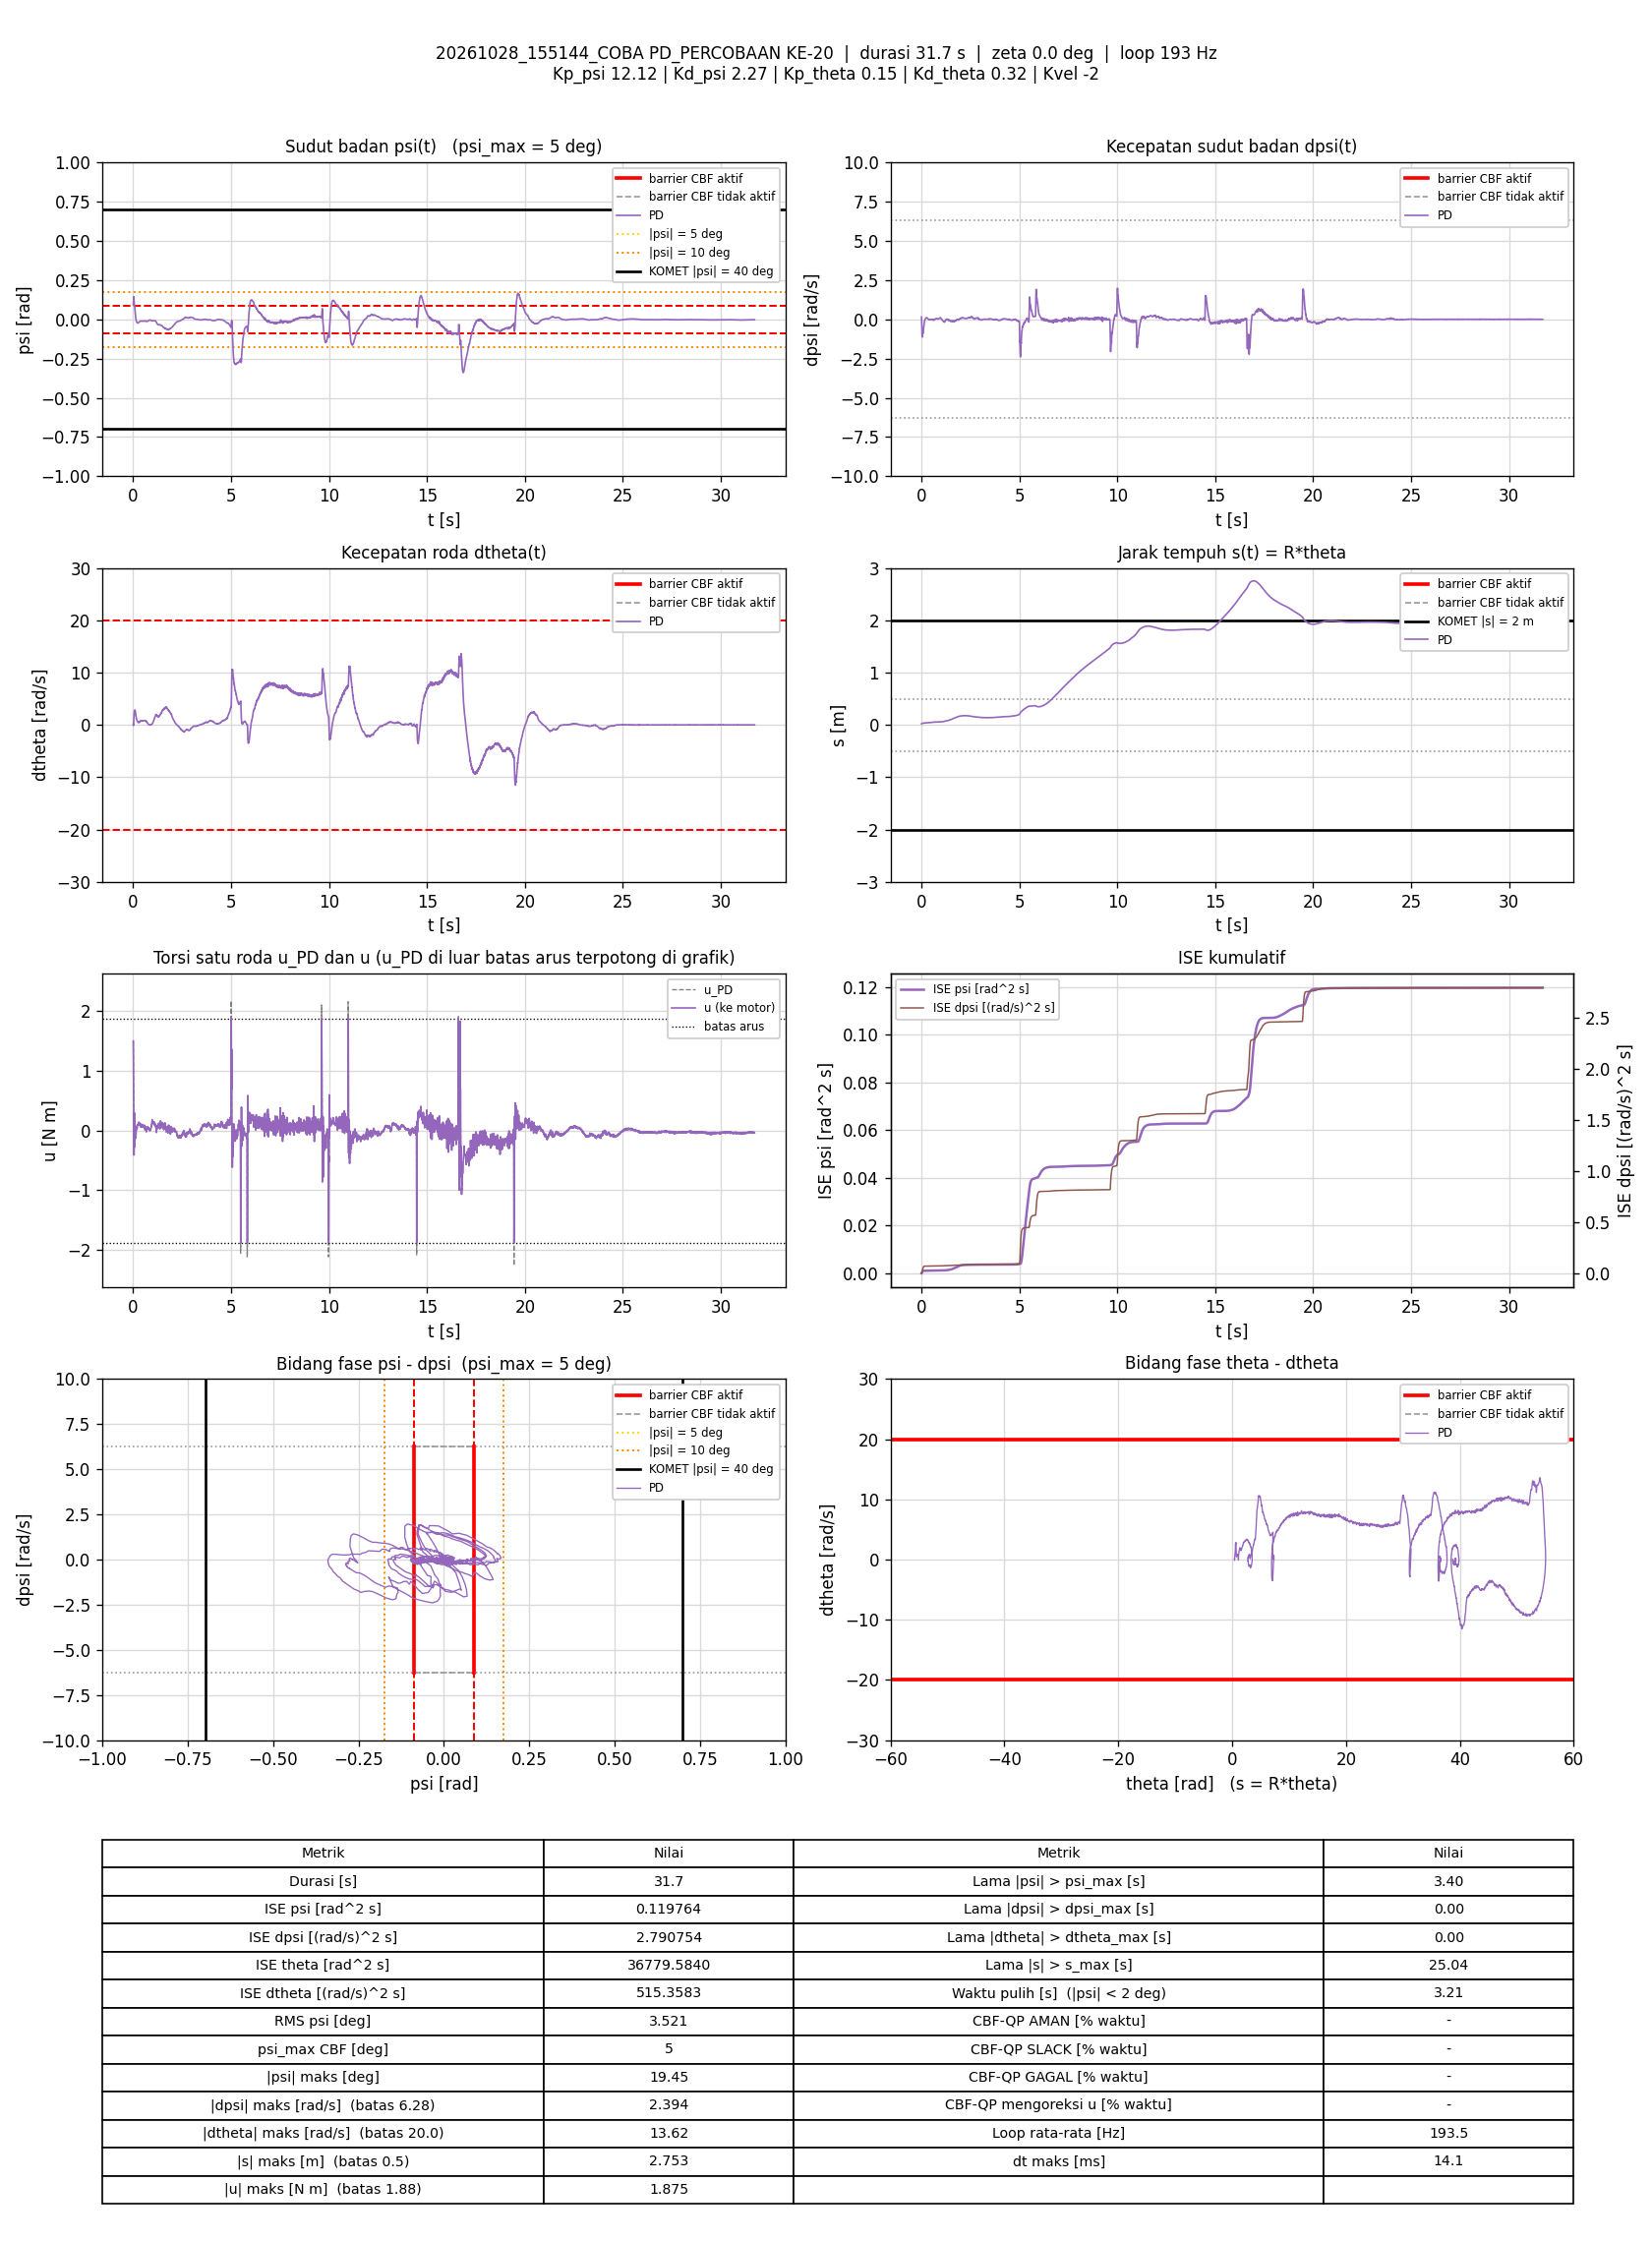

The table this chart was drawn from, first rows:
t_s, theta_rad, dtheta_rad_s, psi_rad, dpsi_rad_s, error_theta, error_dtheta, error_psi, error_dpsi, u_PD_Nm, u_Nm, status_cbf, dorong_N, ISE_theta, ISE_dtheta, ISE_psi, ISE_dpsi, Kp_psi, Kd_psi, Kp_theta, Kd_theta, Kvel, Alpha_1, Alpha_2
0.006806, 0.4082, 0.1353, 0.09247, 0.1464, -0.4082, -0.1353, -0.09247, -0.1464, 1.496, 1.496, -, 0, 0.001134, 0.0001246, 5.8192308e-05, 0.0001459, 12.12, 2.27, 0.15, 0.32, -2, 7.42, 8.45
0.01183, 0.4161, -0.1206, 0.1032, -0.007059, -0.4161, 0.1206, -0.1032, 0.007059, 1.196, 1.196, -, 0, 0.002004, 0.0001978, 0.0001117, 0.0001462, 12.12, 2.27, 0.15, 0.32, -2, 7.42, 8.45
0.01679, 0.4377, -0.0304, 0.1175, -0.2274, -0.4377, 0.0304, -0.1175, 0.2274, 0.898, 0.898, -, 0, 0.002953, 0.0002024, 0.0001801, 0.0004024, 12.12, 2.27, 0.15, 0.32, -2, 7.42, 8.45
0.02179, 0.4652, 0.4977, 0.1256, -0.4353, -0.4652, -0.4977, -0.1256, 0.4353, 0.694, 0.694, -, 0, 0.004036, 0.001442, 0.0002591, 0.001351, 12.12, 2.27, 0.15, 0.32, -2, 7.42, 8.45
0.02679, 0.4911, 0.8393, 0.1325, -0.6702, -0.4911, -0.8393, -0.1325, 0.6702, 0.3527, 0.3527, -, 0, 0.005241, 0.00496, 0.0003467, 0.003593, 12.12, 2.27, 0.15, 0.32, -2, 7.42, 8.45
0.03178, 0.5161, 1.028, 0.1395, -0.8968, -0.5161, -1.028, -0.1395, 0.8968, -0.01556, -0.01556, -, 0, 0.006572, 0.01024, 0.000444, 0.007612, 12.12, 2.27, 0.15, 0.32, -2, 7.42, 8.45
0.03679, 0.5419, 1.278, 0.1442, -1.106, -0.5419, -1.278, -0.1442, 1.106, -0.3537, -0.3537, -, 0, 0.008041, 0.01841, 0.000548, 0.01373, 12.12, 2.27, 0.15, 0.32, -2, 7.42, 8.45
0.04279, 0.5541, 1.68, 0.1338, -1.131, -0.5541, -1.68, -0.1338, 1.131, -0.4085, -0.4085, -, 0, 0.009885, 0.03536, 0.0006555, 0.02141, 12.12, 2.27, 0.15, 0.32, -2, 7.42, 8.45
0.04778, 0.5655, 2.104, 0.1192, -1.058, -0.5655, -2.104, -0.1192, 1.058, -0.2841, -0.2841, -, 0, 0.01148, 0.05745, 0.0007264, 0.027, 12.12, 2.27, 0.15, 0.32, -2, 7.42, 8.45
0.05279, 0.5715, 2.428, 0.1054, -0.8958, -0.5715, -2.428, -0.1054, 0.8958, 0.02067, 0.02067, -, 0, 0.01312, 0.08696, 0.000782, 0.03102, 12.12, 2.27, 0.15, 0.32, -2, 7.42, 8.45
0.05778, 0.5786, 2.598, 0.09529, -0.7462, -0.5786, -2.598, -0.09529, 0.7462, 0.2925, 0.2925, -, 0, 0.01479, 0.1207, 0.0008274, 0.0338, 12.12, 2.27, 0.15, 0.32, -2, 7.42, 8.45
0.06279, 0.5895, 2.641, 0.08914, -0.7184, -0.5895, -2.641, -0.08914, 0.7184, 0.2948, 0.2948, -, 0, 0.01653, 0.1556, 0.0008672, 0.03638, 12.12, 2.27, 0.15, 0.32, -2, 7.42, 8.45
0.06795, 0.6054, 2.598, 0.0868, -0.8166, -0.6054, -2.598, -0.0868, 0.8166, 0.02983, 0.02983, -, 0, 0.01842, 0.1904, 0.000906, 0.03982, 12.12, 2.27, 0.15, 0.32, -2, 7.42, 8.45
0.07278, 0.6255, 2.657, 0.08708, -0.8467, -0.6255, -2.657, -0.08708, 0.8467, -0.0164, -0.0164, -, 0, 0.02031, 0.2245, 0.0009426, 0.04329, 12.12, 2.27, 0.15, 0.32, -2, 7.42, 8.45
0.07886, 0.6358, 2.564, 0.08106, -0.9146, -0.6358, -2.564, -0.08106, 0.9146, -0.2734, -0.2734, -, 0, 0.02276, 0.2645, 0.0009826, 0.04837, 12.12, 2.27, 0.15, 0.32, -2, 7.42, 8.45
0.08391, 0.6478, 2.657, 0.07189, -0.8283, -0.6478, -2.657, -0.07189, 0.8283, -0.1587, -0.1587, -, 0, 0.02488, 0.3001, 0.001009, 0.05184, 12.12, 2.27, 0.15, 0.32, -2, 7.42, 8.45
0.08883, 0.6578, 2.855, 0.06104, -0.7653, -0.6578, -2.855, -0.06104, 0.7653, -0.08377, -0.08377, -, 0, 0.02701, 0.3402, 0.001027, 0.05472, 12.12, 2.27, 0.15, 0.32, -2, 7.42, 8.45
0.09479, 0.6655, 2.837, 0.05292, -0.6976, -0.6655, -2.837, -0.05292, 0.6976, -0.03422, -0.03422, -, 0, 0.02965, 0.3882, 0.001044, 0.05762, 12.12, 2.27, 0.15, 0.32, -2, 7.42, 8.45
0.09979, 0.6752, 2.671, 0.04651, -0.67, -0.6752, -2.671, -0.04651, 0.67, -0.1027, -0.1027, -, 0, 0.03193, 0.4238, 0.001055, 0.05986, 12.12, 2.27, 0.15, 0.32, -2, 7.42, 8.45
0.1049, 0.6841, 2.623, 0.04073, -0.6374, -0.6841, -2.623, -0.04073, 0.6374, -0.114, -0.114, -, 0, 0.0343, 0.4587, 0.001063, 0.06192, 12.12, 2.27, 0.15, 0.32, -2, 7.42, 8.45
0.1098, 0.6912, 2.531, 0.03459, -0.597, -0.6912, -2.531, -0.03459, 0.597, -0.1261, -0.1261, -, 0, 0.03668, 0.4906, 0.001069, 0.06369, 12.12, 2.27, 0.15, 0.32, -2, 7.42, 8.45
0.1148, 0.6959, 2.422, 0.0281, -0.5329, -0.6959, -2.422, -0.0281, 0.5329, -0.09433, -0.09433, -, 0, 0.03908, 0.5196, 0.001073, 0.0651, 12.12, 2.27, 0.15, 0.32, -2, 7.42, 8.45
0.1198, 0.6977, 2.237, 0.02147, -0.4682, -0.6977, -2.237, -0.02147, 0.4682, -0.08662, -0.08662, -, 0, 0.04151, 0.5447, 0.001075, 0.0662, 12.12, 2.27, 0.15, 0.32, -2, 7.42, 8.45
0.1248, 0.7007, 2.078, 0.01629, -0.4129, -0.7007, -2.078, -0.01629, 0.4129, -0.07483, -0.07483, -, 0, 0.04397, 0.5663, 0.001076, 0.06705, 12.12, 2.27, 0.15, 0.32, -2, 7.42, 8.45
0.1307, 0.7026, 1.874, 0.0116, -0.3825, -0.7026, -1.874, -0.0116, 0.3825, -0.128, -0.128, -, 0, 0.04691, 0.5872, 0.001077, 0.06792, 12.12, 2.27, 0.15, 0.32, -2, 7.42, 8.45
0.1359, 0.7049, 1.767, 0.006378, -0.3308, -0.7049, -1.767, -0.006378, 0.3308, -0.1081, -0.1081, -, 0, 0.04949, 0.6034, 0.001077, 0.06849, 12.12, 2.27, 0.15, 0.32, -2, 7.42, 8.45
0.1409, 0.7079, 1.691, 0.0008946, -0.2823, -0.7079, -1.691, -0.0008946, 0.2823, -0.08889, -0.08889, -, 0, 0.05196, 0.6175, 0.001077, 0.06888, 12.12, 2.27, 0.15, 0.32, -2, 7.42, 8.45
0.1468, 0.7096, 1.581, -0.003541, -0.2166, -0.7096, -1.581, 0.003541, 0.2166, -0.02886, -0.02886, -, 0, 0.05497, 0.6324, 0.001078, 0.06916, 12.12, 2.27, 0.15, 0.32, -2, 7.42, 8.45
0.1518, 0.7126, 1.476, -0.007413, -0.1692, -0.7126, -1.476, 0.007413, 0.1692, -0.001677, -0.001677, -, 0, 0.0575, 0.6433, 0.001078, 0.06931, 12.12, 2.27, 0.15, 0.32, -2, 7.42, 8.45
0.1569, 0.7144, 1.381, -0.01033, -0.124, -0.7144, -1.381, 0.01033, 0.124, 0.03529, 0.03529, -, 0, 0.06009, 0.653, 0.001078, 0.06938, 12.12, 2.27, 0.15, 0.32, -2, 7.42, 8.45
0.1618, 0.7173, 1.322, -0.01266, -0.0906, -0.7173, -1.322, 0.01266, 0.0906, 0.06394, 0.06394, -, 0, 0.06262, 0.6615, 0.001079, 0.06942, 12.12, 2.27, 0.15, 0.32, -2, 7.42, 8.45
0.1668, 0.7193, 1.219, -0.01444, -0.06262, -0.7193, -1.219, 0.01444, 0.06262, 0.07282, 0.07282, -, 0, 0.06519, 0.6689, 0.00108, 0.06944, 12.12, 2.27, 0.15, 0.32, -2, 7.42, 8.45
0.172, 0.7221, 1.132, -0.01542, -0.04783, -0.7221, -1.132, 0.01542, 0.04783, 0.06671, 0.06671, -, 0, 0.06789, 0.6756, 0.001081, 0.06946, 12.12, 2.27, 0.15, 0.32, -2, 7.42, 8.45
0.1768, 0.7254, 1.046, -0.01605, -0.04663, -0.7254, -1.046, 0.01605, 0.04663, 0.03442, 0.03442, -, 0, 0.07043, 0.6808, 0.001083, 0.06947, 12.12, 2.27, 0.15, 0.32, -2, 7.42, 8.45
0.183, 0.7278, 0.9702, -0.01685, -0.0381, -0.7278, -0.9702, 0.01685, 0.0381, 0.01969, 0.01969, -, 0, 0.0737, 0.6867, 0.001084, 0.06947, 12.12, 2.27, 0.15, 0.32, -2, 7.42, 8.45
0.1878, 0.7305, 0.9244, -0.01813, -0.01918, -0.7305, -0.9244, 0.01813, 0.01918, 0.03251, 0.03251, -, 0, 0.07628, 0.6908, 0.001086, 0.06948, 12.12, 2.27, 0.15, 0.32, -2, 7.42, 8.45
0.1937, 0.7323, 0.8587, -0.01938, -0.006793, -0.7323, -0.8587, 0.01938, 0.006793, 0.02447, 0.02447, -, 0, 0.07947, 0.6952, 0.001088, 0.06948, 12.12, 2.27, 0.15, 0.32, -2, 7.42, 8.45
0.1988, 0.734, 0.8058, -0.02046, 0.01746, -0.734, -0.8058, 0.02046, -0.01746, 0.04946, 0.04946, -, 0, 0.08219, 0.6984, 0.00109, 0.06948, 12.12, 2.27, 0.15, 0.32, -2, 7.42, 8.45
0.2039, 0.7358, 0.7641, -0.02169, 0.02931, -0.7358, -0.7641, 0.02169, -0.02931, 0.04814, 0.04814, -, 0, 0.08495, 0.7014, 0.001093, 0.06948, 12.12, 2.27, 0.15, 0.32, -2, 7.42, 8.45
0.209, 0.7376, 0.7317, -0.02235, 0.0457, -0.7376, -0.7317, 0.02235, -0.0457, 0.06704, 0.06704, -, 0, 0.08771, 0.7041, 0.001095, 0.06949, 12.12, 2.27, 0.15, 0.32, -2, 7.42, 8.45
0.2138, 0.7392, 0.6953, -0.02309, 0.05729, -0.7392, -0.6953, 0.02309, -0.05729, 0.07267, 0.07267, -, 0, 0.09037, 0.7065, 0.001098, 0.06951, 12.12, 2.27, 0.15, 0.32, -2, 7.42, 8.45
0.2188, 0.7408, 0.6765, -0.02372, 0.07115, -0.7408, -0.6765, 0.02372, -0.07115, 0.09044, 0.09044, -, 0, 0.09309, 0.7088, 0.001101, 0.06953, 12.12, 2.27, 0.15, 0.32, -2, 7.42, 8.45
0.2247, 0.7419, 0.6246, -0.02418, 0.07794, -0.7419, -0.6246, 0.02418, -0.07794, 0.08377, 0.08377, -, 0, 0.09637, 0.7111, 0.001104, 0.06957, 12.12, 2.27, 0.15, 0.32, -2, 7.42, 8.45
0.2299, 0.7439, 0.5803, -0.02391, 0.08527, -0.7439, -0.5803, 0.02391, -0.08527, 0.08954, 0.08954, -, 0, 0.09923, 0.7128, 0.001107, 0.06961, 12.12, 2.27, 0.15, 0.32, -2, 7.42, 8.45
0.2348, 0.7459, 0.5647, -0.02409, 0.08953, -0.7459, -0.5647, 0.02409, -0.08953, 0.09203, 0.09203, -, 0, 0.1019, 0.7144, 0.00111, 0.06965, 12.12, 2.27, 0.15, 0.32, -2, 7.42, 8.45
0.2398, 0.7476, 0.5279, -0.02372, 0.09633, -0.7476, -0.5279, 0.02372, -0.09633, 0.1002, 0.1002, -, 0, 0.1047, 0.7158, 0.001113, 0.06969, 12.12, 2.27, 0.15, 0.32, -2, 7.42, 8.45
0.2448, 0.7498, 0.5163, -0.02329, 0.09819, -0.7498, -0.5163, 0.02329, -0.09819, 0.1058, 0.1058, -, 0, 0.1076, 0.7171, 0.001115, 0.06974, 12.12, 2.27, 0.15, 0.32, -2, 7.42, 8.45
0.2509, 0.7516, 0.4959, -0.02302, 0.1003, -0.7516, -0.4959, 0.02302, -0.1003, 0.1074, 0.1074, -, 0, 0.111, 0.7186, 0.001119, 0.0698, 12.12, 2.27, 0.15, 0.32, -2, 7.42, 8.45
0.2558, 0.7542, 0.4903, -0.02277, 0.09819, -0.7542, -0.4903, 0.02277, -0.09819, 0.1039, 0.1039, -, 0, 0.1138, 0.7198, 0.001121, 0.06985, 12.12, 2.27, 0.15, 0.32, -2, 7.42, 8.45
0.2608, 0.7566, 0.4882, -0.02228, 0.09686, -0.7566, -0.4882, 0.02228, -0.09686, 0.1061, 0.1061, -, 0, 0.1166, 0.721, 0.001124, 0.0699, 12.12, 2.27, 0.15, 0.32, -2, 7.42, 8.45
0.2658, 0.7593, 0.5066, -0.02192, 0.09779, -0.7593, -0.5066, 0.02192, -0.09779, 0.1184, 0.1184, -, 0, 0.1195, 0.7223, 0.001126, 0.06995, 12.12, 2.27, 0.15, 0.32, -2, 7.42, 8.45
0.2717, 0.761, 0.4919, -0.02174, 0.1034, -0.761, -0.4919, 0.02174, -0.1034, 0.1287, 0.1287, -, 0, 0.123, 0.7237, 0.001129, 0.07001, 12.12, 2.27, 0.15, 0.32, -2, 7.42, 8.45
0.2768, 0.7633, 0.4695, -0.0213, 0.09833, -0.7633, -0.4695, 0.0213, -0.09833, 0.1154, 0.1154, -, 0, 0.1259, 0.7248, 0.001131, 0.07006, 12.12, 2.27, 0.15, 0.32, -2, 7.42, 8.45
0.2818, 0.7663, 0.4941, -0.0208, 0.09913, -0.7663, -0.4941, 0.0208, -0.09913, 0.131, 0.131, -, 0, 0.1289, 0.726, 0.001133, 0.07011, 12.12, 2.27, 0.15, 0.32, -2, 7.42, 8.45
0.2868, 0.7683, 0.4745, -0.02034, 0.09793, -0.7683, -0.4745, 0.02034, -0.09793, 0.1277, 0.1277, -, 0, 0.1318, 0.7272, 0.001135, 0.07015, 12.12, 2.27, 0.15, 0.32, -2, 7.42, 8.45
0.2918, 0.7721, 0.5133, -0.01948, 0.09313, -0.7721, -0.5133, 0.01948, -0.09313, 0.1395, 0.1395, -, 0, 0.1348, 0.7285, 0.001137, 0.0702, 12.12, 2.27, 0.15, 0.32, -2, 7.42, 8.45
0.2968, 0.7753, 0.5184, -0.01871, 0.08647, -0.7753, -0.5184, 0.01871, -0.08647, 0.1354, 0.1354, -, 0, 0.1378, 0.7298, 0.001139, 0.07024, 12.12, 2.27, 0.15, 0.32, -2, 7.42, 8.45
0.3018, 0.7785, 0.5044, -0.01756, 0.07448, -0.7785, -0.5044, 0.01756, -0.07448, 0.1176, 0.1176, -, 0, 0.1408, 0.7311, 0.001141, 0.07026, 12.12, 2.27, 0.15, 0.32, -2, 7.42, 8.45
0.3069, 0.782, 0.5083, -0.01662, 0.06462, -0.782, -0.5083, 0.01662, -0.06462, 0.1079, 0.1079, -, 0, 0.144, 0.7324, 0.001142, 0.07028, 12.12, 2.27, 0.15, 0.32, -2, 7.42, 8.45
0.3118, 0.7862, 0.5519, -0.016, 0.05383, -0.7862, -0.5519, 0.016, -0.05383, 0.1048, 0.1048, -, 0, 0.147, 0.7339, 0.001143, 0.0703, 12.12, 2.27, 0.15, 0.32, -2, 7.42, 8.45
... 6,076 more rows
